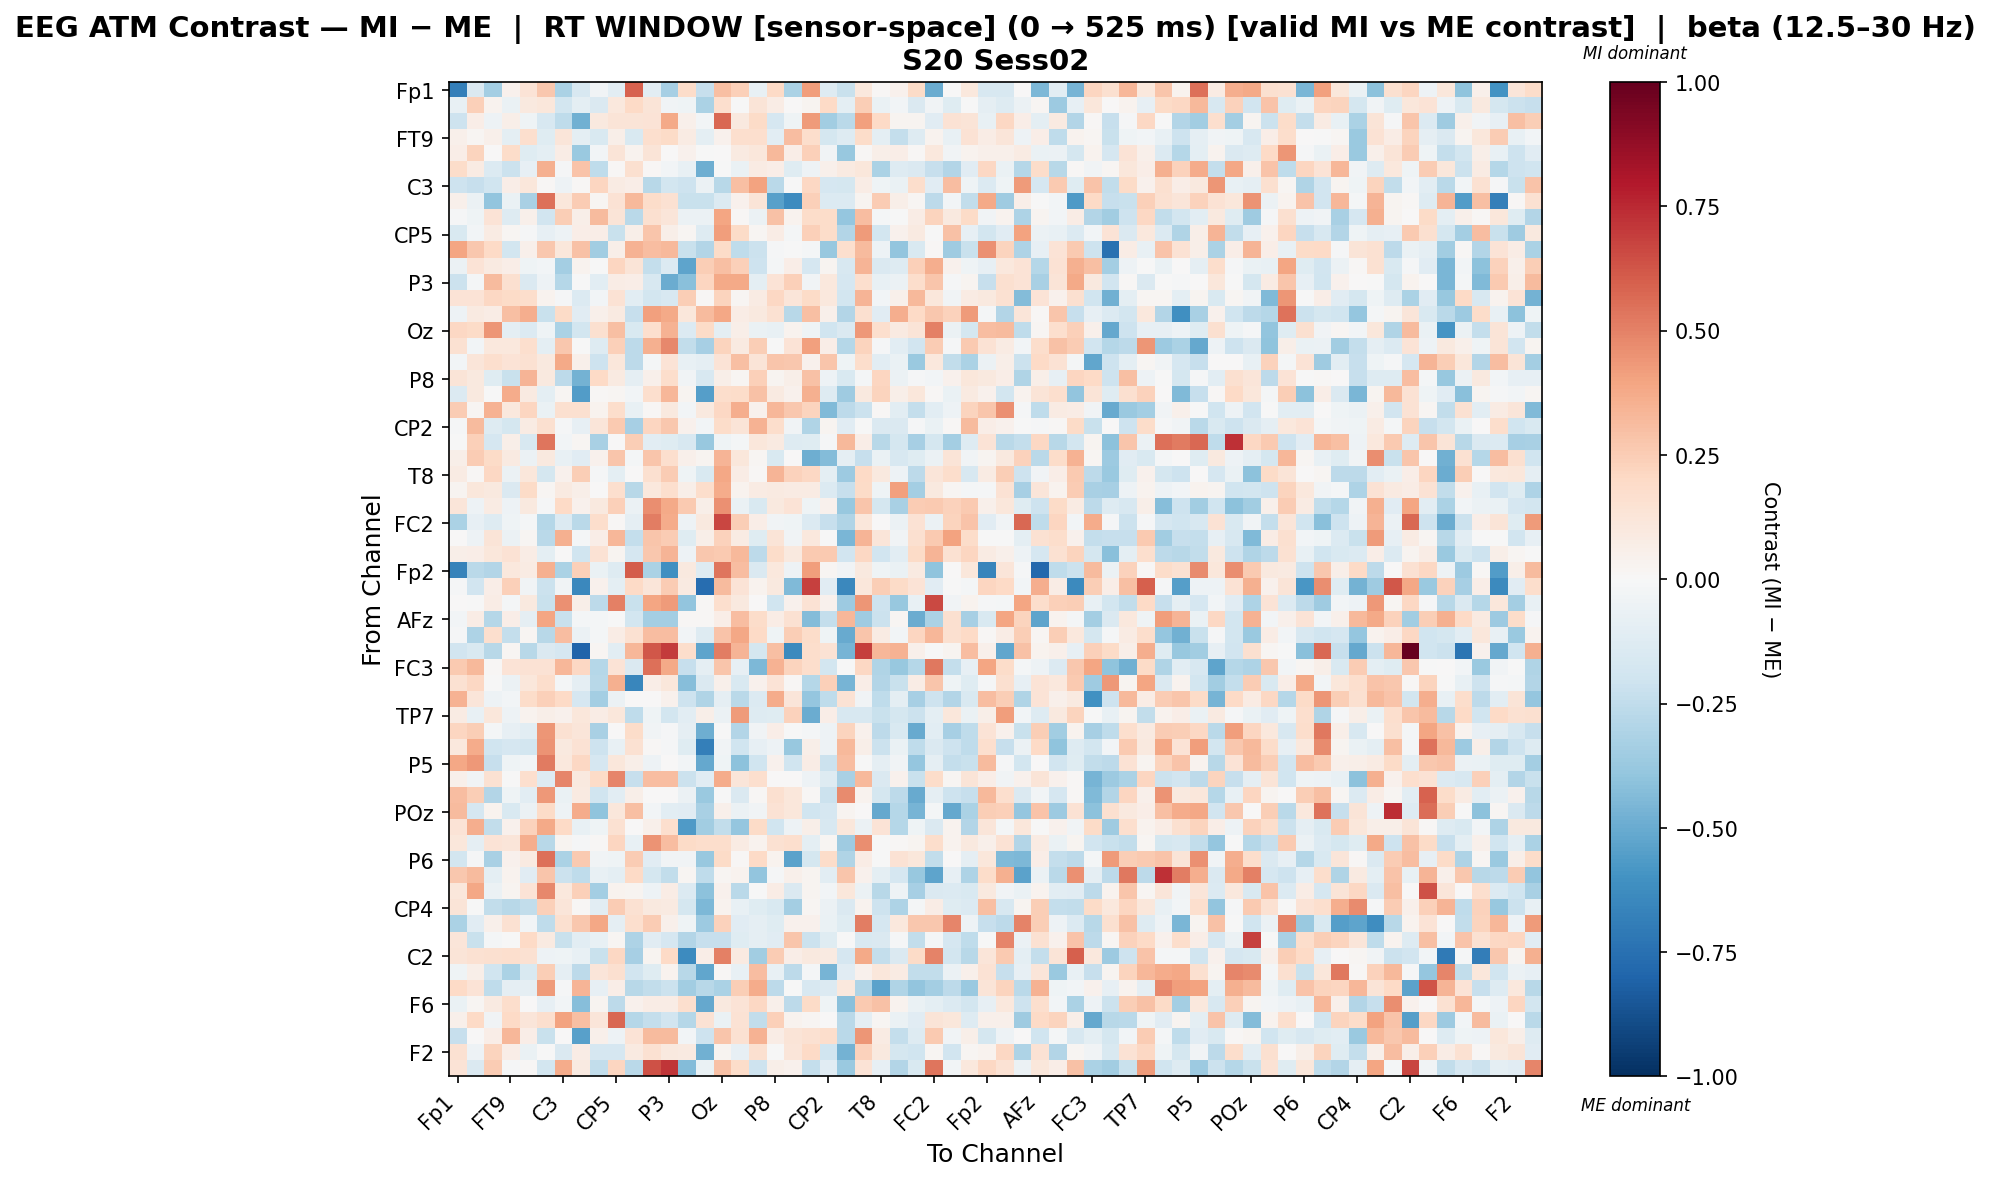

Data behind this chart, as committed beside it:
, Fp1, Fz, F3, FT9, FC5, FC1, C3, T7, TP9, CP5, CP1, Pz, P3, P7, O1, Oz, O2, P4, P8, TP10, CP6, CP2, Cz
Fp1, -0.6828, -0.1449, -0.342, 0.04636, 0.1378, 0.2679, -0.3186, -0.1585, -0.03421, -0.1054, 0.5895, -0.1032, -0.3343, 0.1832, -0.2337, 0.2976, 0.2396, -0.07377, 0.1963, -0.3147, 0.4158, -0.1308, -0.2193
Fz, -0.07644, 0.2394, 0.03853, -0.06699, 0.1016, 0.1169, -0.1869, -0.09598, -0.1412, 0.1068, 0.196, 0.1296, -0.03592, -0.04486, -0.3175, 0.1685, -0.005303, 0.1258, 0.07706, 0.006652, 0.02996, 0.2008, -0.1013
F3, -0.2088, 0.06499, -0.04832, 0.05489, -0.04229, -0.1599, -0.2533, -0.4836, 0.1004, 0.1308, 0.1295, 0.1398, 0.3755, 0.05025, -0.02682, 0.5773, 0.09649, 0.1887, -0.1652, -0.04502, 0.4279, -0.3439, -0.2711
FT9, 0.05249, 0.01839, 0.04949, -0.09555, 0.1698, -0.121, 0.1177, -0.1012, -0.1511, 0.06008, -0.1553, 0.1705, 0.1939, 0.08388, -0.1011, 0.04314, 0.1664, 0.1651, -0.1041, 0.3116, 0.1771, -0.1738, -0.129
FC5, 0.06492, 0.2189, 0.001418, 0.1824, -0.1208, -0.09742, 0.07708, -0.3731, -0.02563, 0.1298, 0.03291, 0.1304, 0.006813, 0.04515, -0.003989, 0.003271, 0.09261, 0.1117, 0.326, 0.06805, 0.2379, -0.0368, -0.3787
FC1, 0.1827, 0.08237, -0.1404, -0.2129, -0.08245, 0.3521, -0.01034, 0.2853, -0.2528, 0.01187, 0.1589, 0.01268, -0.02619, -0.07499, -0.4848, -0.007692, -0.0646, 0.08053, 0.07001, -0.1241, -0.05102, 0.05079, 0.08715
C3, -0.2091, -0.2272, -0.202, 0.06774, 0.1109, 0.01132, -0.04841, 0.01307, 0.2126, 0.08433, 0.06503, -0.2767, -0.182, -0.2101, -0.0575, -0.276, 0.3007, 0.4008, -0.2672, -4.177332689554276e-05, 0.2062, -0.1669, -0.1779
T7, 0.05062, -0.05686, -0.3964, -0.06523, -0.327, 0.5495, 0.1132, 0.257, 0.01644, 0.1476, 0.3205, 0.1838, 0.1489, -0.2263, -0.2194, -0.1339, 0.03941, 0.1284, -0.5433, -0.6313, 0.2355, -0.1328, -0.1365
TP9, -0.0137, -0.0464, 0.1364, -0.132, 0.05219, -0.1909, 0.2463, 0.05978, 0.3153, 0.1301, -0.2689, 0.1585, 0.1201, -0.05545, -0.05479, 0.3962, 0.01262, -0.05982, 0.2922, 0.03746, 0.1801, 0.1815, -0.3851
CP5, -0.1493, -0.03108, 0.08475, 0.01995, -0.01369, -0.07824, -0.04925, 0.07014, 0.06559, -0.2217, 0.05707, 0.277, 0.05983, 0.01776, -0.1305, 0.4156, 0.1953, 0.02193, 0.07259, -0.02027, 0.2401, 0.187, -0.2952
CP1, 0.3953, 0.2672, 0.1953, -0.1801, 0.04909, 0.2661, 0.1115, 0.2894, -0.346, 0.06119, 0.3472, 0.3101, 0.3221, -0.2208, -0.2953, 0.1909, -0.25, -0.2161, -0.0135, -0.0009213, -0.01656, -0.376, 0.1663
Pz, -0.05806, 0.1401, 0.0861, 0.06944, -0.04251, -0.02829, -0.3409, 0.03325, -0.006357, 0.211, 0.1308, -0.2398, -0.1392, -0.5255, 0.2498, 0.299, 0.2402, -0.2069, -0.01629, 0.06975, -0.1659, 0.03087, -0.1567
P3, -0.2122, -0.0168, 0.3182, 0.1578, -0.142, -0.0493, -0.2836, -0.005461, -0.1081, 0.07782, 0.0645, -0.1629, -0.4992, -0.4187, 0.215, 0.3766, 0.3776, -0.09736, 0.1355, 0.2349, -0.03711, 0.106, -0.1677
P7, 0.1398, 0.1394, 0.2058, 0.1943, 0.1778, 0.03901, -0.008764, -0.1339, -0.02539, 0.1412, -0.1061, -0.1852, -0.159, 0.2444, 0.01002, 0.2257, 0.02281, 0.08471, 0.2074, 0.1211, 0.1906, 0.1073, -0.1852
O1, -0.0476, 0.08881, 0.07219, 0.3023, 0.3617, -0.2211, 0.1881, -0.1106, 0.05237, 0.09098, -0.227, 0.4085, 0.3767, 0.1123, 0.3152, 0.3902, 0.07107, 0.1, 0.156, -0.2742, 0.3028, 0.04911, -0.2954
Oz, 0.2046, 0.1877, 0.4437, -0.1008, -0.1374, -0.04453, -0.3201, -0.1835, 0.163, 0.2991, -0.1519, 0.1697, 0.348, -0.14, 0.1908, -0.09857, 0.06083, -0.07, -0.07126, 0.03882, -0.03925, -0.1993, -0.1479
O2, 0.1546, -0.02571, 0.1033, 0.1087, 0.1693, -0.094, 0.2727, -0.006083, -0.1299, 0.2411, -0.2623, 0.357, 0.4797, -0.2426, -0.3307, 0.2221, 0.08862, 0.2478, -0.003173, 0.1356, 0.4129, 0.06477, -0.289
P4, -0.02601, 0.1247, 0.1656, 0.1335, 0.1488, 0.09392, 0.3759, 0.05157, -0.2041, 0.1136, -0.2585, -0.01954, 0.1388, -0.07095, -0.08642, 0.1396, 0.2972, 0.1325, 0.2806, 0.2728, 0.04551, 0.2767, -0.03975
P8, 0.1315, 0.0965, -0.1201, -0.2193, 0.3392, 0.09696, -0.2639, -0.4725, 0.1991, 0.08668, -0.09214, 0.05071, 0.1793, -0.03271, -0.1579, 0.06141, 0.02178, 0.2391, 0.03096, 0.05599, 0.2949, -0.04769, -0.1492
TP10, -0.1361, 0.09419, -0.004721, 0.3675, 0.08757, -0.09383, 0.01784, -0.5572, 0.01121, 0.02013, -0.03024, 0.1705, 0.3338, 0.0237, -0.5545, 0.1782, 0.184, 0.2943, 0.09257, 0.0452, 0.3542, -0.1261, -0.3524
CP6, 0.2539, 0.01859, 0.3501, 0.1039, 0.2181, -0.06348, 0.1568, 0.1628, 0.03699, 0.176, -0.07748, 0.01562, 0.09606, -0.02596, 0.09646, 0.2037, 0.3665, 0.04226, 0.3315, 0.2708, 0.2255, -0.4413, -0.2606
CP2, -0.01484, 0.3151, -0.127, -0.1787, 0.08331, 0.1626, -0.01173, -0.08, 0.1246, 0.2611, -0.3326, 0.217, 0.2672, 0.04632, -0.02979, 0.1803, 0.1314, 0.349, 0.1732, -0.0347, -0.3002, 0.03055, -0.1139
Cz, -0.001222, 0.2371, -0.1706, 0.06061, -0.1583, 0.5356, -0.02673, 0.01997, -0.3214, 0.006566, 0.2451, -0.102, -0.1173, -0.1599, -0.3785, -0.04234, -0.01594, 0.1143, 0.09168, -0.1327, -0.1241, -0.01257, 0.3206
C4, 0.05887, 0.2536, 0.1924, 0.09159, -0.05957, 0.0986, -0.0752, -0.1144, 0.04339, 0.2808, -0.02168, 0.275, 0.1715, 0.05203, 0.03057, 0.3398, 0.1159, 0.02225, -0.1561, 0.003448, -0.4858, -0.4374, -0.09255
T8, 0.07991, 0.01424, 0.2034, -0.05819, 0.1115, -0.1757, 0.04348, 0.2482, -0.009547, -0.09673, 0.002142, 0.1595, 0.2523, -0.04141, -0.1559, 0.3861, 0.07171, 0.01246, 0.3404, 0.228, 0.2109, -0.1005, -0.3615
FT10, 0.02736, 0.1108, 0.1015, -0.1419, 0.1896, 0.02268, 0.09253, 0.05762, 0.006506, 0.1688, -0.2753, 0.1041, 0.1658, 0.05512, 0.1766, 0.3678, 0.0375, 0.07836, 0.09286, 0.08583, 0.0832, -0.135, -0.2293
FC6, 0.1228, -0.04843, 0.08546, -0.05023, 0.0967, -0.007933, 0.1998, 0.04652, 0.09813, 0.2405, -0.06229, 0.4656, 0.3809, 0.2637, 0.06012, 0.4588, -0.06439, -0.1536, 0.09482, 0.1399, -0.0456, 0.04246, -0.3803
FC2, -0.3145, -0.08248, -0.1313, -0.04131, -0.01606, -0.2816, -0.1351, -0.2666, 0.1769, 0.01099, -0.09217, 0.5115, 0.3675, -0.05271, 0.09661, 0.6709, 0.2495, 0.06906, -0.0331, -0.04609, -0.1385, -0.2332, -0.3017
F4, 0.0, -0.0502, 0.1271, -0.05941, 0.01616, -0.2734, 0.3556, -0.01649, 0.06315, 0.3336, -0.2353, 0.2754, 0.2554, -0.1232, 0.06044, 0.2268, 0.08339, -0.1225, 0.1308, -0.03868, 0.1047, -0.006341, -0.4544
F8, 0.05844, 0.06418, 0.1161, 0.1452, 0.07762, -0.09844, 0.006691, -0.202, 0.1443, 0.02837, -0.169, 0.266, 0.3381, -0.05051, 0.2707, 0.2645, 0.3272, -0.258, 0.1863, 0.1002, 0.2651, 0.262, -0.1898
Fp2, -0.6693, -0.2734, -0.2902, 0.1059, 0.07943, 0.3526, -0.3126, 0.2358, -0.06345, -0.1262, 0.603, -0.3182, -0.6101, 0.09884, -0.1318, 0.5341, 0.3065, -0.1411, 0.1092, -0.05446, 0.4214, 0.02338, -0.03643
AF7, -0.01442, -0.1898, 0.06429, 0.2418, -0.03381, -0.2141, -0.03901, -0.6469, 0.04574, -0.09899, 0.1994, 0.1188, 0.2538, 0.08922, -0.7599, 0.3159, 0.1394, 0.03341, 0.09551, -0.4434, 0.6832, -0.1137, -0.6445
AF3, 0.0, -0.006443, 0.073, -0.02212, 0.09705, -0.2198, 0.4579, 0.05565, -0.258, 0.506, -0.2237, 0.3915, 0.4273, -0.3977, 0.01534, 0.1712, 0.0942, 0.00219, -0.1964, 0.04401, 0.1434, 0.04126, -0.3661
AFz, -0.02952, 0.0739, -0.287, 0.06865, -0.08692, 0.3926, -0.2253, -0.0225, -0.01787, -0.005601, -0.1805, -0.3368, -0.3419, 0.01425, 0.01339, 0.06276, 0.3092, 0.1819, 0.07711, 0.1545, -0.4349, -0.2357, 0.3282
F1, -0.008226, -0.3116, 0.1707, -0.2384, 0.01652, -0.2777, 0.3077, -0.0591, -0.01767, 0.07413, 0.1507, 0.3112, 0.307, -0.03085, -0.1264, 0.2835, 0.3874, 0.197, -0.04647, 0.2465, 0.1866, -0.04432, -0.5053
FT7, -0.1877, -0.1535, -0.2797, 0.0228, -0.2766, -0.1437, -0.1671, -0.8031, 0.01682, -0.1034, 0.3344, 0.6231, 0.6975, 0.1765, -0.5312, 0.5134, 0.3411, -0.1726, 0.3023, -0.6343, 0.1767, 0.1436, -0.4654
FC3, 0.2635, 0.3275, 0.01224, 0.1355, 0.1415, 0.1473, 0.3341, 0.2038, -0.2882, 0.1338, -0.146, 0.548, 0.3762, -0.2315, -0.08745, 0.2776, -0.08059, -0.4511, 0.3464, 0.2237, 0.1729, -0.1839, -0.001711
C1, 0.1518, 0.2065, -0.007455, -0.05674, 0.1128, 0.1775, -0.01956, -0.09147, -0.2776, 0.3582, -0.6541, 0.06715, 0.1132, -0.4257, -0.1478, 0.05208, -0.1498, 0.04601, 0.1372, 0.01062, -0.2863, 0.2405, -0.4643
C5, 0.3496, 0.1203, -0.04976, -0.0309, 0.181, 0.2356, 0.2, -0.1688, -0.3407, -0.05892, 0.002267, 0.00709, 0.04159, -0.2105, -0.3038, -0.09328, -0.2713, -0.1394, 0.369, 0.1222, -0.3852, -0.2566, 0.1447
TP7, 0.08464, -0.07104, 0.1103, -0.05178, 0.03686, 0.05804, 0.04344, 0.1161, 0.07336, 0.1149, -0.2536, -0.04311, -0.1809, -0.1032, 0.05758, -0.05978, 0.4246, -0.1289, -0.1237, 0.2279, -0.493, 0.0639, -0.159
CP3, 0.2147, 0.2495, -0.01951, -0.0815, -0.1069, 0.4446, 0.1529, 0.12, -0.3238, 0.0003756, 0.1859, -0.03693, -0.009387, -0.0866, -0.4883, -0.006222, -0.2906, -0.0387, 0.06287, -0.007349, -0.02183, -0.05103, 0.2256
P1, 0.1064, 0.3739, -0.1956, -0.1674, -0.1854, 0.4491, 0.0999, 0.1474, -0.2079, -0.07422, 0.1495, 0.01395, -0.01227, -0.1188, -0.6831, -0.03144, -0.1992, -0.08057, -0.05459, -0.3828, 0.06215, -0.05252, 0.322
P5, 0.3892, 0.4345, -0.228, -0.04286, -0.02854, 0.5196, 0.1058, 0.2035, -0.1689, 0.1138, 0.05557, -0.05184, 0.0, -0.02701, -0.5094, -0.04378, -0.4096, -0.2001, 0.04401, -0.2014, 0.07244, -0.2184, 0.3069
PO7, 0.0516, -0.03708, 0.1494, -0.001512, 0.1703, -0.1253, 0.492, 0.09937, 0.19, 0.4845, -0.2326, 0.309, 0.3059, -0.2177, -0.1121, 0.3702, 0.1235, 0.17, 0.002999, 0.005844, -0.04768, -0.1273, -0.3239
PO3, 0.311, 0.2436, -0.2913, -0.04677, -0.1047, 0.437, -0.06595, 0.09098, -0.196, -0.1029, 0.06045, 0.0, 0.0, -0.05744, -0.3711, -0.002382, -0.1463, 0.008822, 0.1621, 0.1144, 0.009042, -0.2119, 0.4724
POz, 0.3153, -0.1666, 0.03482, -0.1551, -0.06036, 0.1917, -0.05272, 0.372, -0.3995, 0.1139, 0.2993, -0.02576, -0.1067, -0.1163, -0.3229, 0.0481, -0.05595, -0.03369, 0.1456, 0.112, -0.1964, -0.1664, 0.02756
PO4, 0.1379, 0.3663, -0.2434, 0.04547, 0.2325, 0.3828, 0.1974, -0.07764, -0.04554, 0.1495, 0.004809, 0.04749, 0.166, -0.5634, -0.3462, -0.245, -0.3886, 0.1951, -0.1997, -0.05462, 0.05544, -0.1575, 0.1158
PO8, 0.1105, -0.08601, 0.136, 0.1239, 0.3614, -0.2787, 0.02814, -0.01504, 0.0121, 0.2131, -0.07681, 0.4489, 0.3118, 0.1898, 0.1744, 0.1737, 0.07908, 0.03135, 0.1495, 0.166, -0.09595, 0.02187, -0.3516
P6, -0.1818, -0.01459, -0.3225, 0.04531, 0.09004, 0.551, -0.3129, 0.2604, -0.03376, -0.04613, 0.255, -0.1144, -0.0358, -0.03816, -0.3773, 0.1943, 0.01547, 0.1999, 0.03577, -0.5382, -0.1737, 0.1845, -0.3037
P2, 0.2683, 0.3158, -0.09681, 0.03716, -0.117, 0.2797, -0.2169, -0.2535, -0.07455, -0.09684, 0.2026, -0.1727, -0.2425, 0.01919, -0.2504, 0.02208, 0.03388, -0.3943, -0.01003, 0.0539, 0.02609, -0.1027, 0.2806
CPz, 0.1159, 0.3856, -0.06235, 0.02716, 0.1337, 0.4821, 0.1041, 0.2347, -0.3414, 0.0322, 0.02769, -0.05369, 0.07413, -0.1354, -0.4074, 0.04587, -0.2732, -0.0008799, 0.07773, -0.1448, 0.02642, -0.02564, 0.1112
CP4, 0.1285, -0.006372, -0.2491, -0.2747, -0.2448, 0.2393, 0.1207, 0.009493, -0.1053, 0.2507, 0.1503, 0.09614, 0.09172, -0.1791, -0.449, 0.03566, -0.07691, -0.1204, -0.1537, -0.3437, 0.01879, -0.0602, -0.1424
TP8, -0.3184, -0.1119, 0.04782, 0.1485, -0.03044, -0.2531, 0.1634, 0.2661, 0.3893, -0.08612, 0.1651, 0.2514, 0.04699, -0.04614, -0.3636, 0.2273, -0.117, -0.08761, -0.1227, 0.04329, 0.04434, -0.06667, -0.1224
C6, 0.1193, -0.2226, -0.02191, -0.006378, 0.196, 0.08842, -0.2265, -0.1036, -0.07659, 0.02118, -0.3052, -0.1165, -0.1653, -0.2948, -0.2275, -0.2297, -0.1194, -0.08764, -0.1113, 0.278, -0.2145, -0.1195, -0.006803
C2, 0.1264, 0.1515, 0.1575, 0.17, 0.1541, -0.04813, -0.0453, -0.0736, -0.2259, 0.2088, -0.334, 0.02865, 0.1958, -0.6323, 0.06862, 0.5024, 0.09187, -0.3499, 0.2544, 0.06613, 0.0946, 0.09021, -0.1705
FC4, -0.04249, 0.05826, -0.2002, -0.317, -0.1541, 0.2431, -0.09215, -0.2607, 0.1191, 0.1582, -0.1921, -0.1182, 0.03376, -0.2786, -0.5216, 0.01541, -0.07348, 0.3118, -0.07426, -0.2604, -0.01924, -0.4676, -0.1129
FT8, 0.1957, 0.1398, -0.2524, -0.09329, -0.09131, 0.4231, -0.01145, 0.3413, -0.0794, 0.06655, -0.2779, -0.2467, -0.2143, -0.3501, -0.2747, -0.3194, 0.2429, 0.3686, -0.264, -0.002063, -0.1634, -0.1397, 0.1033
F6, -0.07014, 0.01711, 0.09152, 0.1785, 0.001908, -0.08497, -0.03026, -0.4237, 0.02413, -0.2624, 0.04087, 0.07463, 0.07448, 0.1679, -0.5101, 0.0971, 0.1391, 0.207, 0.04767, -0.2579, 0.191, -0.04181, -0.4175
AF8, 0.05117, 0.202, -0.03134, 0.1954, 0.1246, 0.1673, 0.405, 0.3021, 0.1191, 0.5759, -0.2838, -0.2394, -0.1928, -0.2814, 0.1448, -0.06813, 0.1436, -0.2426, 0.2379, 0.03877, 0.01978, 0.006352, -0.2727
AF4, -0.2277, 0.0005894, 0.06753, 0.3355, 0.06953, -0.2197, 0.001119, -0.5399, 0.05155, -0.05129, 0.1366, 0.3126, 0.3167, -0.02848, -0.205, 0.2806, 0.1508, 0.3496, 0.07798, 0.125, 0.1487, 0.1781, -0.2691
... 2 more rows
